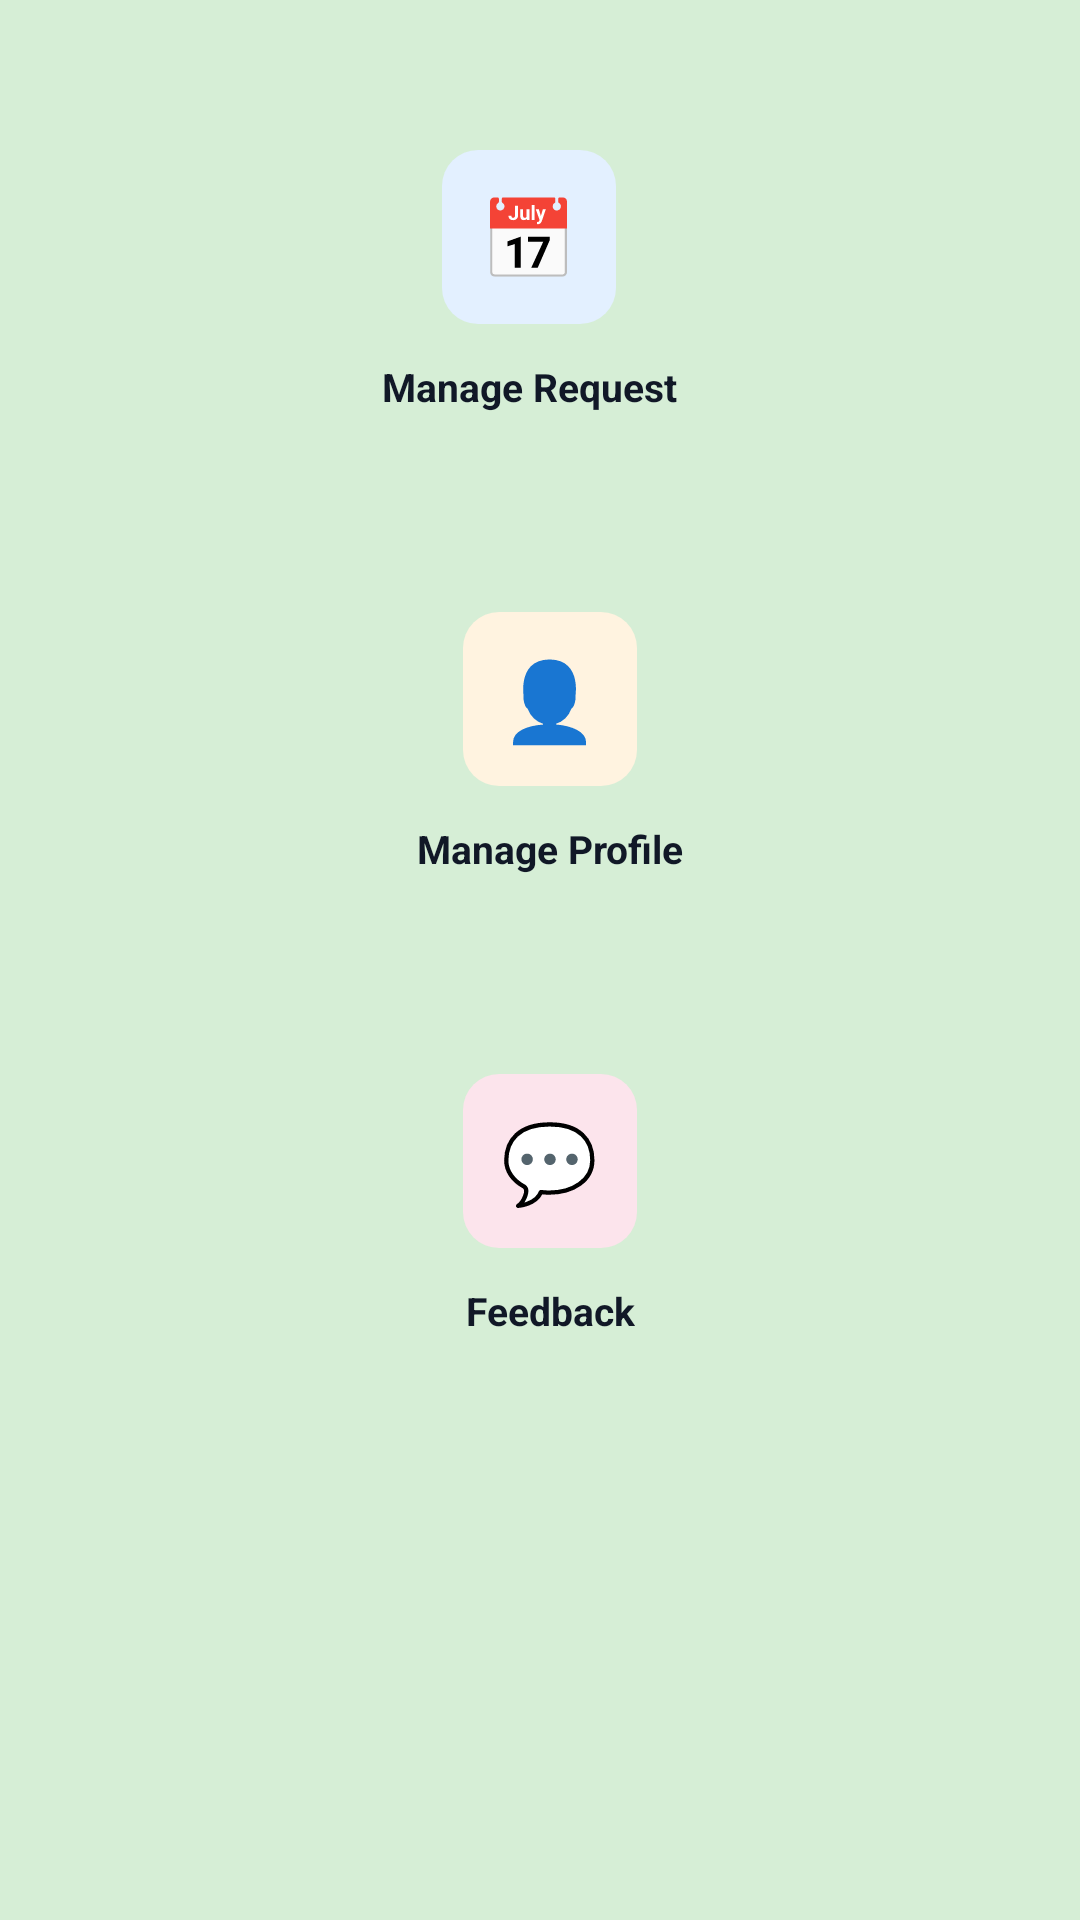

Write the Android layout XML for this screen, with the resource values it uses.
<!-- AndroidManifest.xml: application theme Theme.HealthLine -->
<!-- res/layout/fragment_ambulance_home.xml -->
<?xml version="1.0" encoding="utf-8"?>
<ScrollView xmlns:android="http://schemas.android.com/apk/res/android"
    xmlns:tools="http://schemas.android.com/tools"
    android:layout_width="match_parent"
    android:layout_height="match_parent"
    tools:context=".AmbulanceHomeFragment"
    android:background="#D6EED6"
    android:fillViewport="true"
    >





    <LinearLayout
        android:layout_width="match_parent"
        android:layout_height="wrap_content"
        android:orientation="vertical"
        android:paddingTop="24dp"
        android:paddingBottom="32dp">



        <LinearLayout
            android:layout_width="match_parent"
            android:layout_height="wrap_content"
            android:orientation="horizontal"
            android:layout_marginStart="16dp"
            android:layout_marginEnd="16dp"
            android:layout_marginBottom="14dp">


            <LinearLayout
                android:id="@+id/manageRequest"
                android:layout_width="0dp"
                android:layout_height="140dp"
                android:layout_weight="1"
                android:orientation="vertical"
                android:gravity="center"
                android:background="@drawable/bg_card_white"
                android:layout_marginEnd="7dp">

                <LinearLayout
                    android:layout_width="58dp"
                    android:layout_height="58dp"
                    android:gravity="center"
                    android:background="@drawable/bg_icon_box_blue"
                    android:layout_marginBottom="12dp">

                    <TextView
                        android:layout_width="wrap_content"
                        android:layout_height="wrap_content"
                        android:text="📅"
                        android:textSize="26sp" />
                </LinearLayout>

                <TextView
                    android:layout_width="wrap_content"
                    android:layout_height="wrap_content"
                    android:text="Manage Request"
                    android:textSize="13sp"
                    android:textColor="#111827"
                    android:textStyle="bold"
                    android:gravity="center" />
            </LinearLayout>




        </LinearLayout>


        <LinearLayout
            android:layout_width="match_parent"
            android:layout_height="wrap_content"
            android:orientation="horizontal"
            android:layout_marginStart="16dp"
            android:layout_marginEnd="16dp"
            android:layout_marginBottom="14dp">





            <LinearLayout
                android:id="@+id/manageprofile"
                android:clickable="true"
                android:layout_width="0dp"
                android:layout_height="140dp"
                android:layout_weight="1"
                android:orientation="vertical"
                android:gravity="center"
                android:background="@drawable/bg_card_white"
                android:layout_marginStart="7dp"

                android:focusable="true"
                android:foreground="?attr/selectableItemBackground"
                >

                <LinearLayout
                    android:layout_width="58dp"
                    android:layout_height="58dp"
                    android:gravity="center"
                    android:background="@drawable/bg_icon_box_orange"
                    android:layout_marginBottom="12dp">

                    <TextView
                        android:layout_width="wrap_content"
                        android:layout_height="wrap_content"
                        android:text="👤"
                        android:textSize="26sp" />
                </LinearLayout>

                <TextView
                    android:layout_width="wrap_content"
                    android:layout_height="wrap_content"
                    android:text="Manage Profile"
                    android:textSize="13sp"
                    android:textColor="#111827"
                    android:textStyle="bold"
                    android:gravity="center" />
            </LinearLayout>

        </LinearLayout>


        <LinearLayout
            android:layout_width="match_parent"
            android:layout_height="wrap_content"
            android:orientation="horizontal"
            android:layout_marginStart="16dp"
            android:layout_marginEnd="16dp"
            android:layout_marginBottom="14dp">





            <LinearLayout
                android:layout_width="0dp"
                android:layout_height="140dp"
                android:layout_weight="1"
                android:orientation="vertical"
                android:gravity="center"
                android:background="@drawable/bg_card_white"
                android:layout_marginStart="7dp">

                <LinearLayout
                    android:layout_width="58dp"
                    android:layout_height="58dp"
                    android:gravity="center"
                    android:background="@drawable/bg_icon_box_pink"
                    android:layout_marginBottom="12dp">

                    <TextView
                        android:layout_width="wrap_content"
                        android:layout_height="wrap_content"
                        android:text="💬"
                        android:textSize="26sp" />
                </LinearLayout>

                <TextView
                    android:layout_width="wrap_content"
                    android:layout_height="wrap_content"
                    android:text="Feedback"
                    android:textSize="13sp"
                    android:textColor="#111827"
                    android:textStyle="bold"
                    android:gravity="center" />
            </LinearLayout>

        </LinearLayout>

    </LinearLayout>


</ScrollView>
<!-- resources referenced by this layout -->
<resources>
  <!-- drawable bg_icon_box_blue (drawable) -->
  <?xml version="1.0" encoding="utf-8"?>
  <shape xmlns:android="http://schemas.android.com/apk/res/android"
      android:shape="rectangle">
      <corners android:radius="12dp" />
      <solid android:color="#E3F0FF" />
  </shape>
  <!-- drawable bg_icon_box_orange (drawable) -->
  <?xml version="1.0" encoding="utf-8"?>
  <shape xmlns:android="http://schemas.android.com/apk/res/android"
      android:shape="rectangle">
      <corners android:radius="12dp" />
      <solid android:color="#FFF3E0" />
  </shape>
  <!-- drawable bg_icon_box_pink (drawable) -->
  <?xml version="1.0" encoding="utf-8"?>
  <shape xmlns:android="http://schemas.android.com/apk/res/android"
      android:shape="rectangle">
      <corners android:radius="12dp" />
      <solid android:color="#FCE4EC" />
  </shape>
  <style name="Theme.HealthLine" parent="Base.Theme.HealthLine" />
  <style name="Base.Theme.HealthLine" parent="Theme.Material3.DayNight.NoActionBar">
          
          
          <item name="android:statusBarColor">#FFFFFF</item>
      </style>
</resources>
